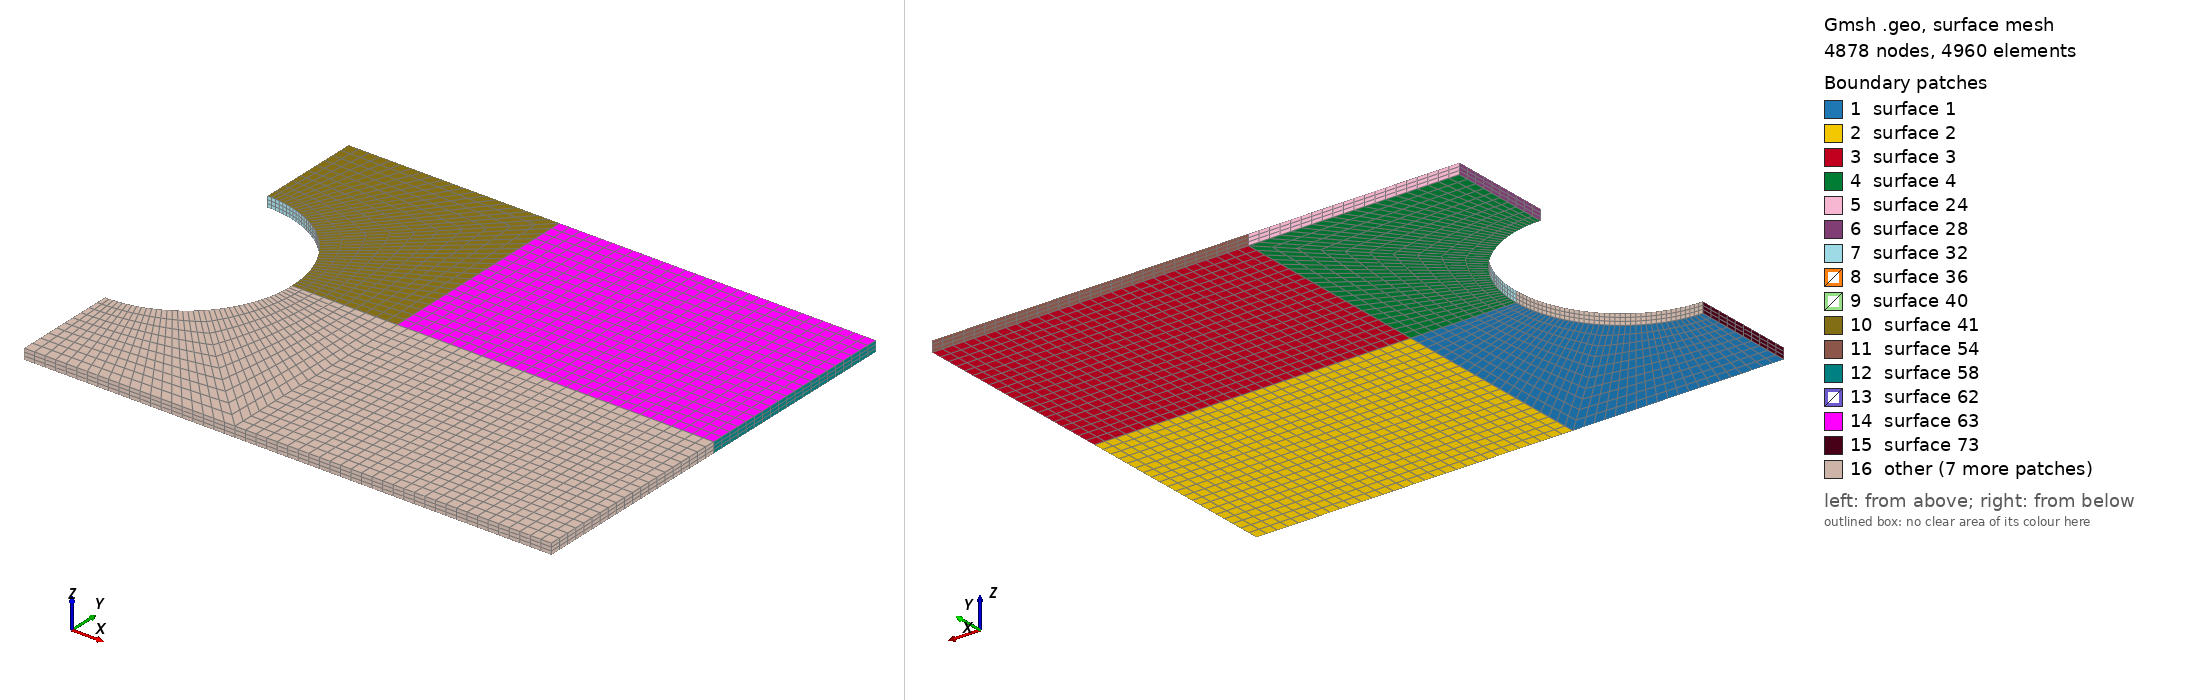

Gmsh geometry script, surface-meshed: 4878 nodes, 4960 surface elements. Boundary patches (legend numbers): 1 surface 1, 2 surface 2, 3 surface 3, 4 surface 4, 5 surface 24, 6 surface 28, 7 surface 32, 8 surface 36, 9 surface 40, 10 surface 41, 11 surface 54, 12 surface 58, 13 surface 62, 14 surface 63, 15 surface 73, 16 other. Left view from above one corner, right view from below the opposite corner. The script declares no physical surfaces, so the legend lists its geometric surfaces. The drawing asked Gmsh for element sizes between 1% and 20% of the model's largest extent; the script's own settings can give other sizes.

=== michell.geo (drawn) ===
H=4.;
L=5.;
r=1.;
Point(1)={0.0,0.0,0.0};
Point(2)={r,0.0,0.0};
Point(3)={0.0,r,0.0};
Point(4)={0.0,-r,0.0};
Point(5)={0.0,H/2,0.0};
Point(6)={0.0,-H/2,0.0};
Point(7)={L,0.0,0.0};
Point(8)={L,H/2,0.0};
Point(9)={L,-H/2,0.0};
Point(10)={H/2,0.0,0.0};
Point(11)={H/2,H/2,0.0};
Point(12)={H/2,-H/2,0.0};
//+
Line(1) = {4, 6};
//+
Line(2) = {6, 12};
//+
Line(3) = {12, 9};
//+
Line(4) = {9, 7};
//+
Line(5) = {7, 8};
//+
Line(6) = {8, 11};
//+
Line(7) = {11, 5};
//+
Line(8) = {5, 3};
//+
Line(9) = {2, 10};
//+
Line(10) = {10, 11};
//+
Line(11) = {10, 12};
//+
Line(12) = {10, 7};
//+
Circle(13) = {4, 1, 2};
//+
Circle(14) = {2, 1, 3};
//+
Curve Loop(1) = {1, 2, -11, -9, -13};
//+
Plane Surface(1) = {1};
//+
Curve Loop(2) = {12, -4, -3, -11};
//+
Plane Surface(2) = {2};
//+
Curve Loop(3) = {10, -6, -5, -12};
//+
Plane Surface(3) = {3};
//+
Curve Loop(4) = {7, 8, -14, 9, 10};
//+
Plane Surface(4) = {4};
//+
Transfinite Curve {3, 12, 6} = 31 Using Progression 1;
//+
Transfinite Curve {11, 4, 5, 10, 2, 7} = 21 Using Progression 1;
//+
Transfinite Curve {8, 9, 1} = 11 Using Progression 1;
//+
Transfinite Curve {13, 14} = 41 Using Progression 1;
//+
Transfinite Surface {1} = {6, 12, 10, 2};
//+
Transfinite Surface {2} = {12, 9, 7, 10};
//+
Transfinite Surface {3} = {10, 7, 8, 11};
//+
Transfinite Surface {4} = {3, 2, 10, 5};
//+
Transfinite Surface {1} = {4, 6, 10, 2};
//+
Recombine Surface {1, 2, 4, 3};
//+
Extrude {0, 0, 0.1} {
  Surface{4}; Surface{3}; Surface{1}; Surface{2}; Layers {3}; Recombine;
}
//+
Physical Volume("MITCHELL", 113) = {1, 2, 3, 4};
